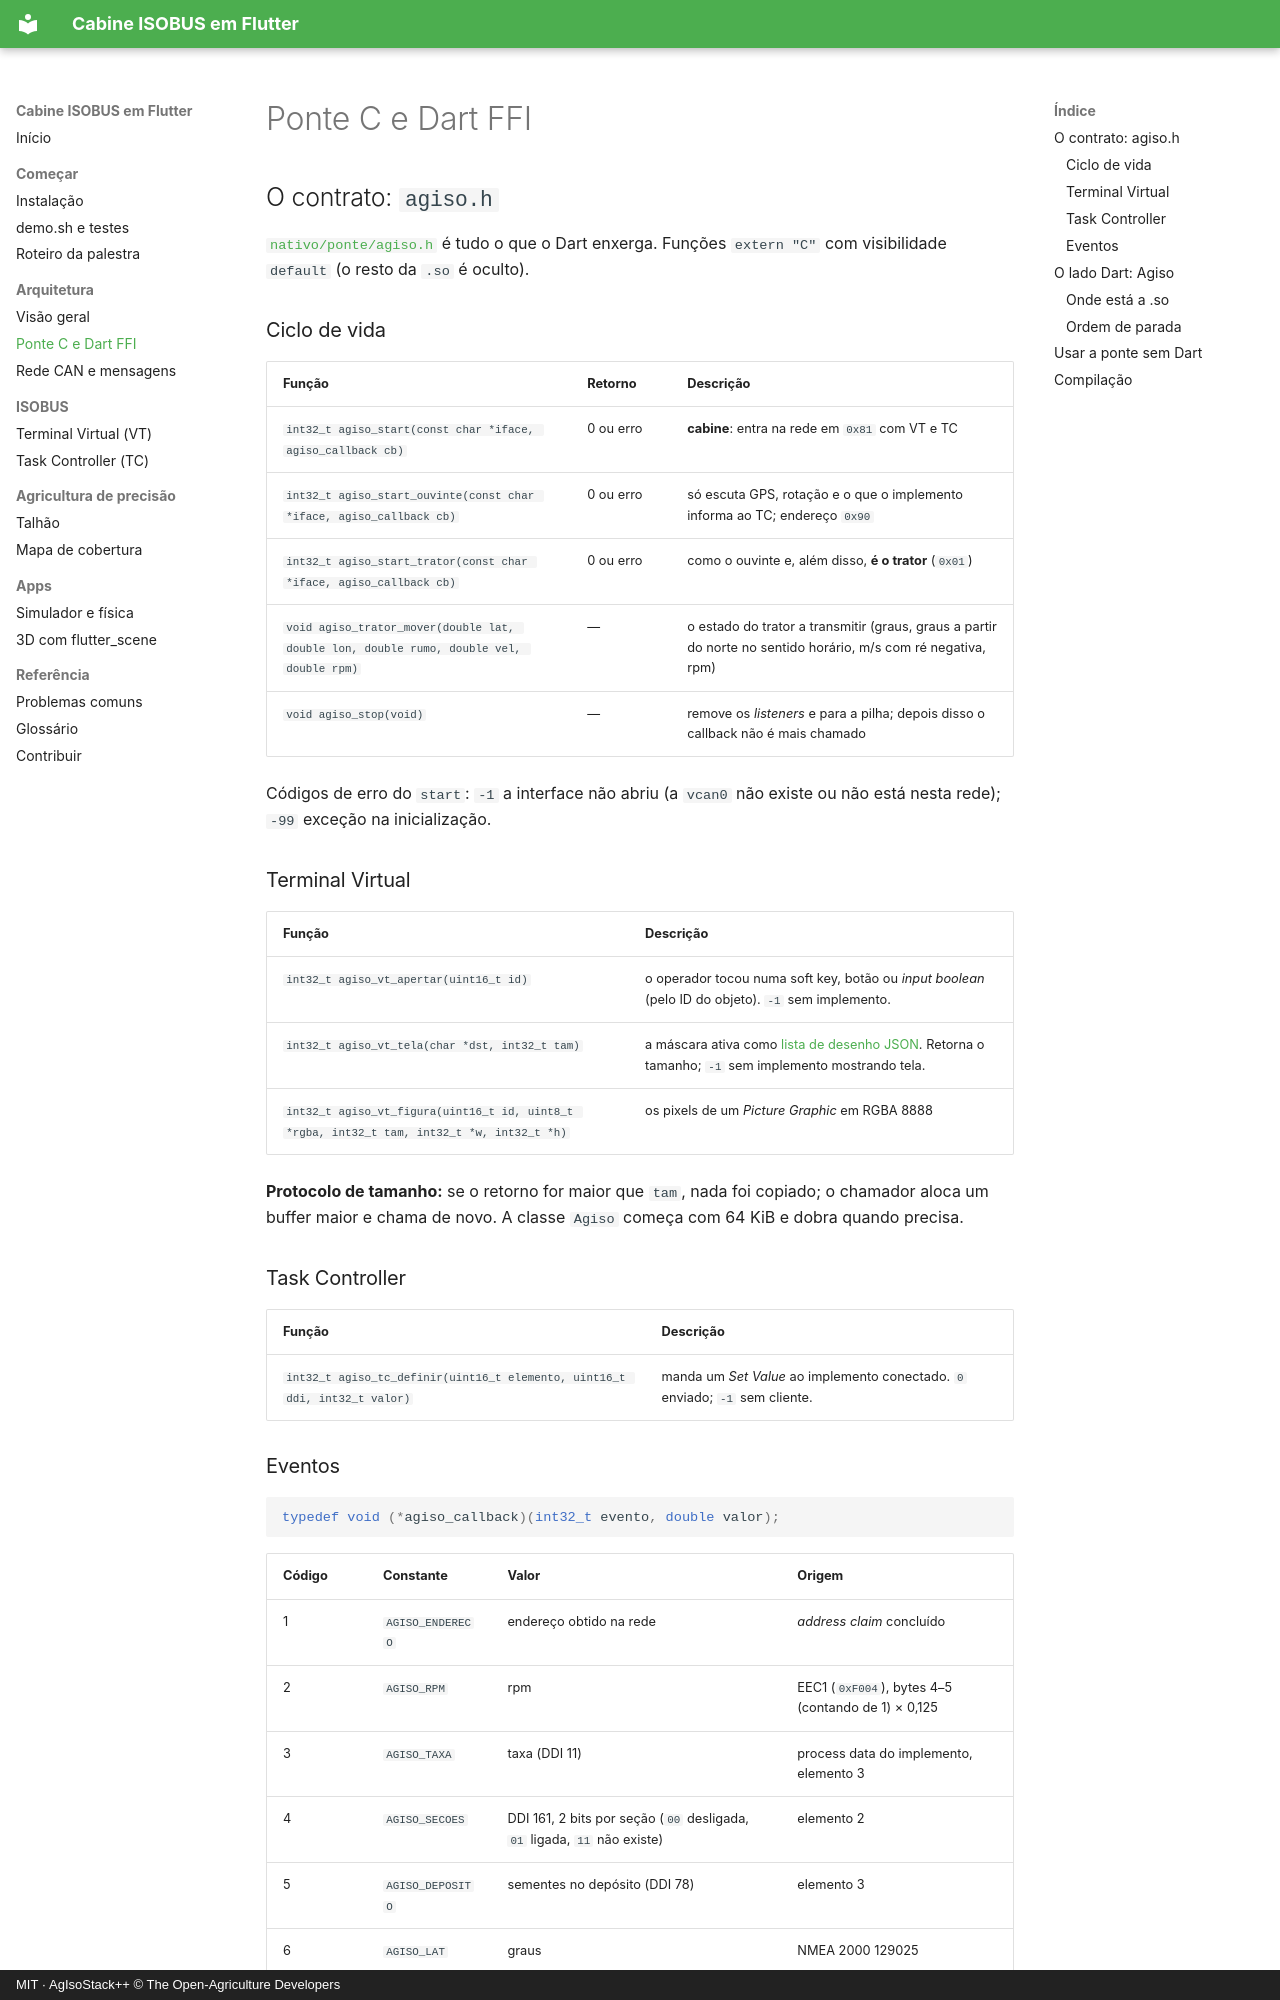

repository: jmfdev6/devfest-isobus-flutter · page: ponte/index.html · generator: mkdocs · copyright: MIT · AgIsoStack++ © The Open-Agriculture Developers

# Ponte C e Dart FFI

## O contrato: `agiso.h`

[`nativo/ponte/agiso.h`](https://github.com/jmfdev6/devfest-isobus-flutter/blob/main/nativo/ponte/agiso.h) é tudo o que o Dart enxerga. Funções `extern "C"` com visibilidade `default` (o resto da `.so` é oculto).

### Ciclo de vida

| Função | Retorno | Descrição |
|---|---|---|
| `int32_t agiso_start(const char *iface, agiso_callback cb)` | 0 ou erro | **cabine**: entra na rede em `0x81` com VT e TC |
| `int32_t agiso_start_ouvinte(const char *iface, agiso_callback cb)` | 0 ou erro | só escuta GPS, rotação e o que o implemento informa ao TC; endereço `0x90` |
| `int32_t agiso_start_trator(const char *iface, agiso_callback cb)` | 0 ou erro | como o ouvinte e, além disso, **é o trator** (`0x01`) |
| `void agiso_trator_mover(double lat, double lon, double rumo, double vel, double rpm)` | — | o estado do trator a transmitir (graus, graus a partir do norte no sentido horário, m/s com ré negativa, rpm) |
| `void agiso_stop(void)` | — | remove os *listeners* e para a pilha; depois disso o callback não é mais chamado |

Códigos de erro do `start`: `-1` a interface não abriu (a `vcan0` não existe ou não está nesta rede); `-99` exceção na inicialização.

### Terminal Virtual

| Função | Descrição |
|---|---|
| `int32_t agiso_vt_apertar(uint16_t id)` | o operador tocou numa soft key, botão ou *input boolean* (pelo ID do objeto). `-1` sem implemento. |
| `int32_t agiso_vt_tela(char *dst, int32_t tam)` | a máscara ativa como [lista de desenho JSON](vt.md#a-lista-de-desenho). Retorna o tamanho; `-1` sem implemento mostrando tela. |
| `int32_t agiso_vt_figura(uint16_t id, uint8_t *rgba, int32_t tam, int32_t *w, int32_t *h)` | os pixels de um *Picture Graphic* em RGBA 8888 |

**Protocolo de tamanho:** se o retorno for maior que `tam`, nada foi copiado; o chamador aloca um buffer maior e chama de novo. A classe `Agiso` começa com 64 KiB e dobra quando precisa.

### Task Controller

| Função | Descrição |
|---|---|
| `int32_t agiso_tc_definir(uint16_t elemento, uint16_t ddi, int32_t valor)` | manda um *Set Value* ao implemento conectado. `0` enviado; `-1` sem cliente. |
